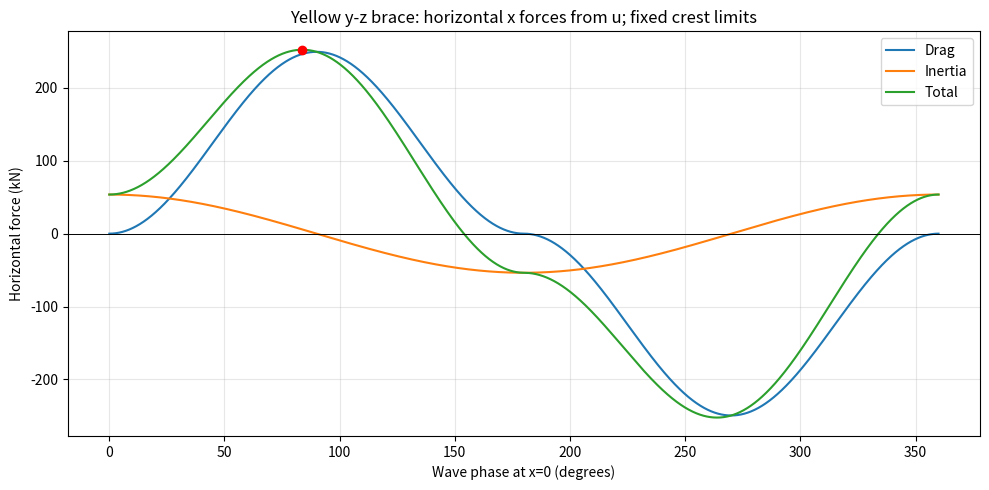

Python code for this plot:
"""Yellow y-z brace: horizontal x forces from u, using separate-component drag.
Lecture-style assumption: calculate u and w normal-force contributions separately.
Fixed crest integration z=-35 to +6 m. Requested rounded dl/dz=1.23.
The brace is at x=0, so reference phase equals local phase everywhere.
"""
import numpy as np
import matplotlib.pyplot as plt

rho, CD, CM = 1025.0, 1.2, 0.8
D, a, d = 1.0, 6.0, 40.0
k, omega = 0.043, 0.628
length_factor = 1.23

z = np.linspace(-35.0, 6.0, 4001)
weights = np.full(z.size, z[1] - z[0])
weights[[0, -1]] *= 0.5
B = a * omega / np.sinh(k*d)
U = B * np.cosh(k*(z+d))

phase = np.linspace(0, 2*np.pi, 8001)
time = phase / omega
Fd = np.zeros_like(phase)
for j, theta in enumerate(phase):
    u = U * np.sin(theta)
    # u is entirely normal to the y-z brace and acts along x.
    Fd[j] = length_factor * 0.5*rho*CD*D * np.sum(weights*u*np.abs(u))

Fi = (length_factor * rho*CM*np.pi*D**2/4 * omega
      * np.sum(weights*U) * np.cos(phase))
Ftotal = Fd + Fi

print('\nYELLOW BRACE: HORIZONTAL x FORCES FROM u')
print('Fixed limits z=-35 to +6 m; dl/dz=1.23; x=0')
print('\nForce       Maximum positive (kN)    Phase (degrees)')
for name, force in [('Drag', Fd), ('Inertia', Fi), ('Total', Ftotal)]:
    j = np.argmax(force)
    print(f'{name:<12}{force[j]/1000:>18.2f}{np.degrees(phase[j]):>20.2f}')
j = np.argmax(Ftotal)
print(f'\nAt total maximum: drag={Fd[j]/1000:.2f} kN, '
      f'inertia={Fi[j]/1000:.2f} kN, time={time[j]:.3f} s')

plt.figure(figsize=(10, 5))
for name, force in [('Drag', Fd), ('Inertia', Fi), ('Total', Ftotal)]:
    plt.plot(np.degrees(phase), force/1000, label=name)
plt.scatter(np.degrees(phase[j]), Ftotal[j]/1000, color='red', zorder=5)
plt.axhline(0, color='black', linewidth=0.7)
plt.xlabel('Wave phase at x=0 (degrees)')
plt.ylabel('Horizontal force (kN)')
plt.title('Yellow y-z brace: horizontal x forces from u; fixed crest limits')
plt.grid(alpha=0.3)
plt.legend()
plt.tight_layout()
plt.show()
